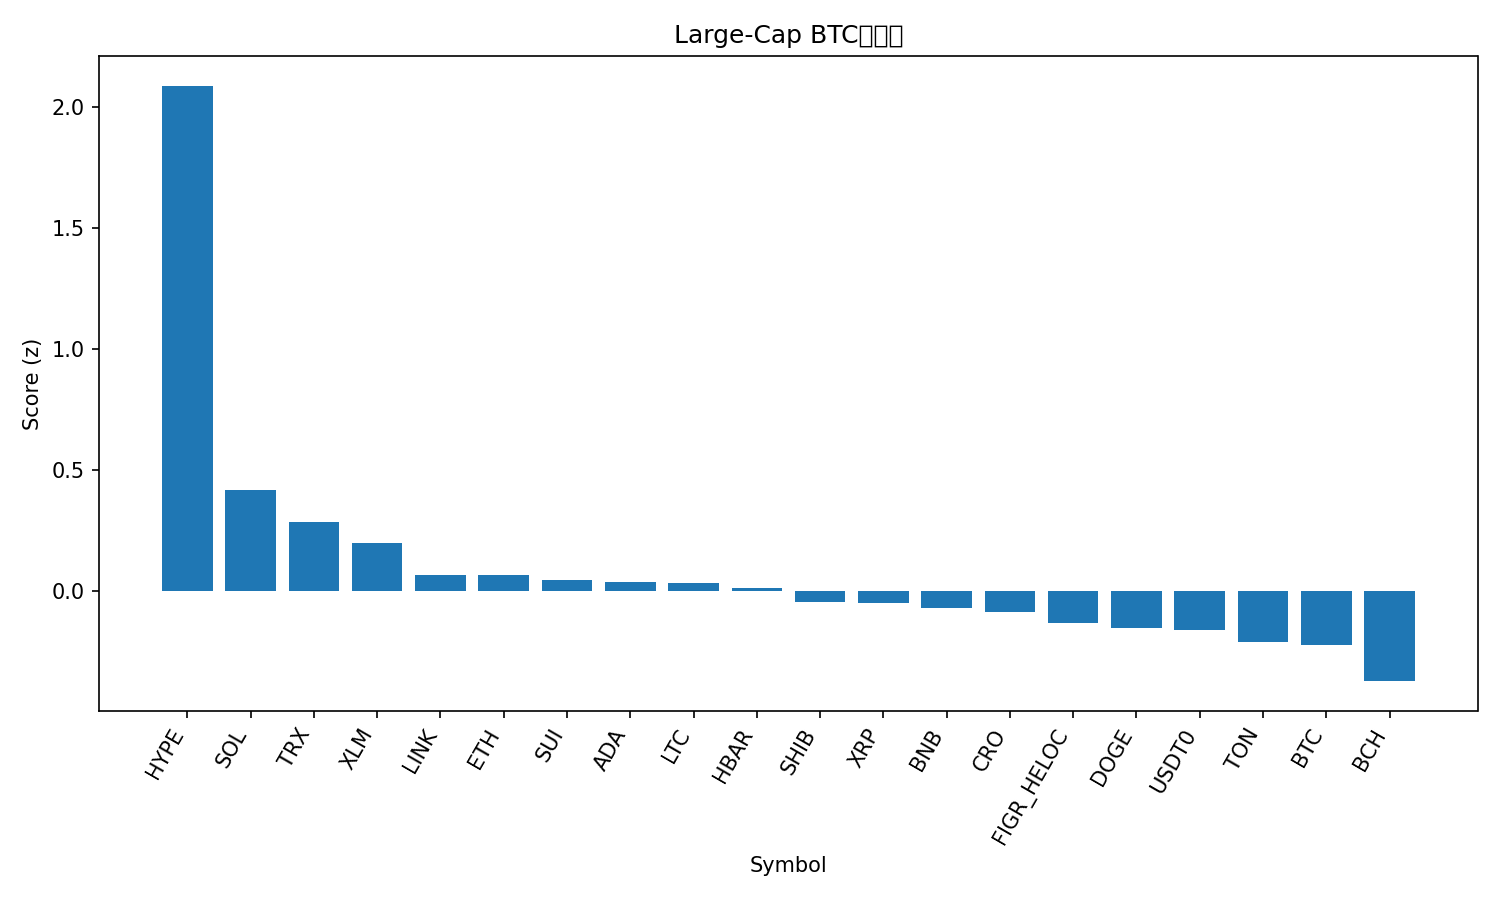

Values plotted in this chart, from the file beside it:
rank, name, symbol, price_btc, price_usd, pct_1h_btc, pct_24h_btc, pct_7d_btc, market_cap_rank, market_cap_usd, volume_usd, score
1, Hyperliquid, HYPE, 0.0003874, 42.43, 3.026, 4.582, -19.8, 19, 11479631316, 1109549381, 2.089
2, Solana, SOL, 0.001796, 196.6, 1.312, 0.3185, -13.37, 6, 106822635925, 11265627599, 0.4164
3, TRON, TRX, 3.07e-06, 0.3361, 0.1284, 2.856, 2.925, 10, 31831877663, 897386790, 0.285
4, Stellar, XLM, 3.23e-06, 0.3533, 0.8002, -0.08891, -3.76, 20, 11260787905, 261107087, 0.1997
5, Chainlink, LINK, 0.0001866, 20.43, 0.9035, -0.6972, -9.022, 16, 13841687150, 1084314407, 0.06675
6, Ethereum, ETH, 0.03598, 3938, 0.5373, 0.5436, -7.463, 2, 475422313825, 56532074016, 0.06485
7, Sui, SUI, 2.868e-05, 3.14, 0.707, 0.3588, -10.21, 21, 11195643032, 1579042120, 0.04593
8, Cardano, ADA, 7.06e-06, 0.7725, 0.7399, -0.09612, -8.864, 11, 28201395567, 1818357659, 0.03755
9, Litecoin, LTC, 0.0009393, 102.8, 0.5456, 0.3678, -5.84, 28, 7844520762, 550203932, 0.03145
10, Hedera, HBAR, 1.91e-06, 0.2093, 0.6994, -0.2531, -7.693, 25, 8865735953, 281049765, 0.01174
11, Shiba Inu, SHIB, 1.06796e-10, 1.169e-05, 0.3436, 0.6675, -4.601, 30, 6886216910, 228879204, -0.04382
12, XRP, XRP, 2.516e-05, 2.75, 0.6526, -1.194, -3.764, 4, 164589135989, 9188509147, -0.05055
13, BNB, BNB, 0.008658, 947.7, 0.7688, -2.794, 1.758, 5, 131958114322, 3497537979, -0.06931
14, Cronos, CRO, 1.74e-06, 0.1902, -0.01297, 3.648, -13.25, 33, 6644333531, 104997401, -0.08587
15, Figure Heloc, FIGR_HELOC, 9.2e-06, 1.007, -0.2975, 2.027, 3.359, 17, 12764816396, 19635111, -0.1301
16, Dogecoin, DOGE, 2.07e-06, 0.2265, 0.5252, 0.03029, -11.22, 8, 34199384482, 3859244936, -0.1524
17, USDT0, USDT0, 9.14e-06, 1.0, -0.2735, 1.205, 6.185, 34, 6443784193, 1081655403, -0.1605
18, Toncoin, TON, 2.458e-05, 2.69, 0.526, -0.8178, -8.404, 31, 6848315501, 178637387, -0.2096
19, Bitcoin, BTC, 1.0, 109436, 0.0, 0.0, 0.0, 1, 2179836683000, 73173168798, -0.2225
20, Bitcoin Cash, BCH, 0.004966, 543.5, -0.1137, 0.7311, -4.914, 22, 10834745953, 417602611, -0.3724
21, Avalanche, AVAX, 0.0002522, 27.6, -0.02894, -8.418, -14.23, 18, 11660924928, 1409027173, -1.812
